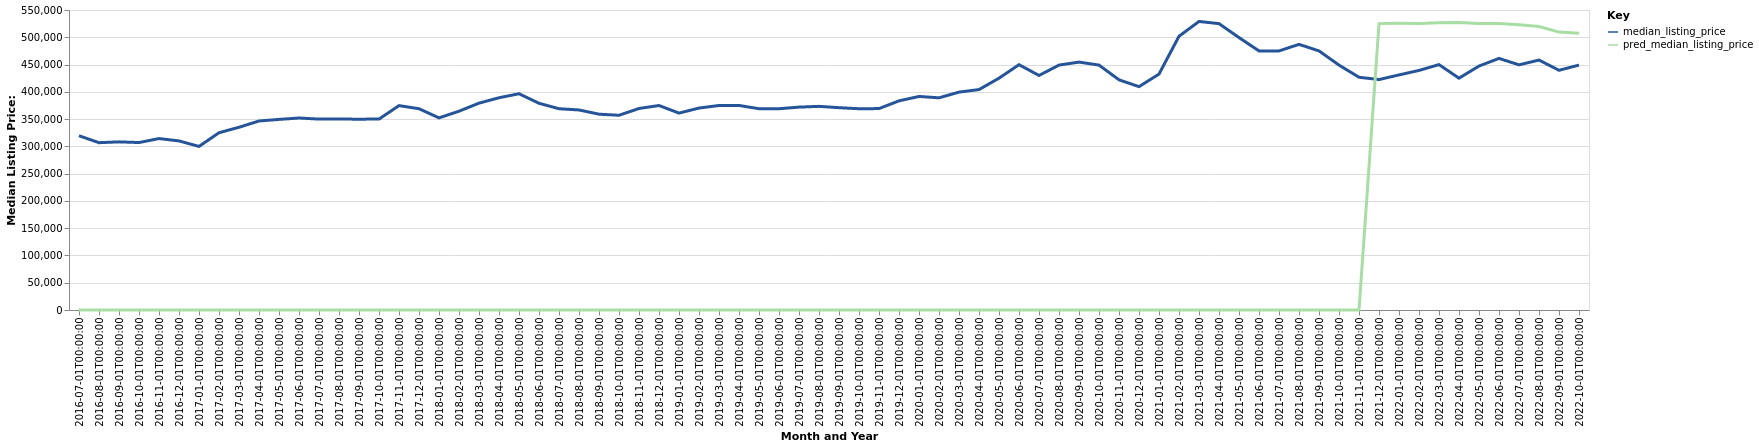

Source data for this figure (header and first rows):
date, time_idx, median_listing_price, thirty_year_interest_rate_five, month, county_name, active_listing_count, pred_median_listing_price, month_year
2016-07-01, 0, 319500, 3.72, 7, Pittsfield, MA, 1417, 0, Jul-2016
2016-08-01, 1, 306750, 3.73, 8, Pittsfield, MA, 1426, 0, Aug-2016
2016-09-01, 2, 308250, 3.66, 9, Pittsfield, MA, 1391, 0, Sep-2016
2016-10-01, 3, 307000, 3.64, 10, Pittsfield, MA, 1374, 0, Oct-2016
2016-11-01, 4, 314300, 3.66, 11, Pittsfield, MA, 1231, 0, Nov-2016
2016-12-01, 5, 310000, 3.48, 12, Pittsfield, MA, 1109, 0, Dec-2016
2017-01-01, 6, 299900, 3.45, 1, Pittsfield, MA, 984.0, 0, Jan-2017
2017-02-01, 7, 325000, 3.5, 2, Pittsfield, MA, 935.0, 0, Feb-2017
2017-03-01, 8, 335000, 3.52, 3, Pittsfield, MA, 929.0, 0, Mar-2017
2017-04-01, 9, 346500, 4.03, 4, Pittsfield, MA, 967.0, 0, Apr-2017
2017-05-01, 10, 349450, 4.32, 5, Pittsfield, MA, 1063, 0, May-2017
2017-06-01, 11, 351993, 4.2, 6, Pittsfield, MA, 1138, 0, Jun-2017
2017-07-01, 12, 350000, 4.19, 7, Pittsfield, MA, 1183, 0, Jul-2017
2017-08-01, 13, 350000, 4.3, 8, Pittsfield, MA, 1177, 0, Aug-2017
2017-09-01, 14, 349900, 4.1, 9, Pittsfield, MA, 1149, 0, Sep-2017
2017-10-01, 15, 350000, 4.05, 10, Pittsfield, MA, 1143, 0, Oct-2017
2017-11-01, 16, 374725, 3.94, 11, Pittsfield, MA, 1062, 0, Nov-2017
2017-12-01, 17, 369000, 4.03, 12, Pittsfield, MA, 980.0, 0, Dec-2017
2018-01-01, 18, 352250, 3.93, 1, Pittsfield, MA, 854.0, 0, Jan-2018
2018-02-01, 19, 364450, 3.83, 2, Pittsfield, MA, 850.0, 0, Feb-2018
2018-03-01, 20, 379250, 3.94, 3, Pittsfield, MA, 844.0, 0, Mar-2018
2018-04-01, 21, 389125, 3.95, 4, Pittsfield, MA, 884.0, 0, Apr-2018
2018-05-01, 22, 396500, 3.99, 5, Pittsfield, MA, 946.0, 0, May-2018
2018-06-01, 23, 379000, 4.15, 6, Pittsfield, MA, 1037, 0, Jun-2018
2018-07-01, 24, 369000, 4.4, 7, Pittsfield, MA, 1118, 0, Jul-2018
2018-08-01, 25, 366750, 4.46, 8, Pittsfield, MA, 1143, 0, Aug-2018
2018-09-01, 26, 359000, 4.58, 9, Pittsfield, MA, 1138, 0, Sep-2018
2018-10-01, 27, 357000, 4.66, 10, Pittsfield, MA, 1128, 0, Oct-2018
2018-11-01, 28, 369450, 4.62, 11, Pittsfield, MA, 1029, 0, Nov-2018
2018-12-01, 29, 374900, 4.54, 12, Pittsfield, MA, 943.0, 0, Dec-2018
2019-01-01, 30, 361000, 4.6, 1, Pittsfield, MA, 827.0, 0, Jan-2019
2019-02-01, 31, 370225, 4.72, 2, Pittsfield, MA, 805.0, 0, Feb-2019
2019-03-01, 32, 374943, 4.9, 3, Pittsfield, MA, 808.0, 0, Mar-2019
2019-04-01, 33, 374993, 4.94, 4, Pittsfield, MA, 852.0, 0, Apr-2019
2019-05-01, 34, 369000, 4.75, 5, Pittsfield, MA, 935.0, 0, May-2019
2019-06-01, 35, 369000, 4.51, 6, Pittsfield, MA, 1050, 0, Jun-2019
2019-07-01, 36, 371950, 4.41, 7, Pittsfield, MA, 1112, 0, Jul-2019
2019-08-01, 37, 373364, 4.41, 8, Pittsfield, MA, 1090, 0, Aug-2019
2019-09-01, 38, 370909, 4.2, 9, Pittsfield, MA, 1050, 0, Sep-2019
2019-10-01, 39, 369000, 4.14, 10, Pittsfield, MA, 1010, 0, Oct-2019
2019-11-01, 40, 369250, 3.84, 11, Pittsfield, MA, 923.0, 0, Nov-2019
2019-12-01, 41, 383450, 3.81, 12, Pittsfield, MA, 777.0, 0, Dec-2019
2020-01-01, 42, 391500, 3.75, 1, Pittsfield, MA, 668.0, 0, Jan-2020
2020-02-01, 43, 389000, 3.73, 2, Pittsfield, MA, 645.0, 0, Feb-2020
2020-03-01, 44, 399450, 3.78, 3, Pittsfield, MA, 677.0, 0, Mar-2020
2020-04-01, 45, 404113, 3.75, 4, Pittsfield, MA, 671.0, 0, Apr-2020
2020-05-01, 46, 425000, 3.74, 5, Pittsfield, MA, 708.0, 0, May-2020
2020-06-01, 47, 449725, 3.72, 6, Pittsfield, MA, 704.0, 0, Jun-2020
2020-07-01, 48, 430000, 3.49, 7, Pittsfield, MA, 653.0, 0, Jul-2020
2020-08-01, 49, 449000, 3.65, 8, Pittsfield, MA, 613.0, 0, Aug-2020
2020-09-01, 50, 454500, 3.33, 9, Pittsfield, MA, 590.0, 0, Sep-2020
2020-10-01, 51, 449000, 3.28, 10, Pittsfield, MA, 545.0, 0, Oct-2020
2020-11-01, 52, 422000, 3.21, 11, Pittsfield, MA, 477.0, 0, Nov-2020
2020-12-01, 53, 409500, 3.07, 12, Pittsfield, MA, 420.0, 0, Dec-2020
2021-01-01, 54, 432500, 2.99, 1, Pittsfield, MA, 334.0, 0, Jan-2021
2021-02-01, 55, 501875, 2.93, 2, Pittsfield, MA, 271.0, 0, Feb-2021
2021-03-01, 56, 529000, 2.88, 3, Pittsfield, MA, 242.0, 0, Mar-2021
2021-04-01, 57, 525000, 2.84, 4, Pittsfield, MA, 251.0, 0, Apr-2021
2021-05-01, 58, 499450, 2.71, 5, Pittsfield, MA, 294.0, 0, May-2021
2021-06-01, 59, 475000, 2.79, 6, Pittsfield, MA, 360.0, 0, Jun-2021
... 16 more rows
